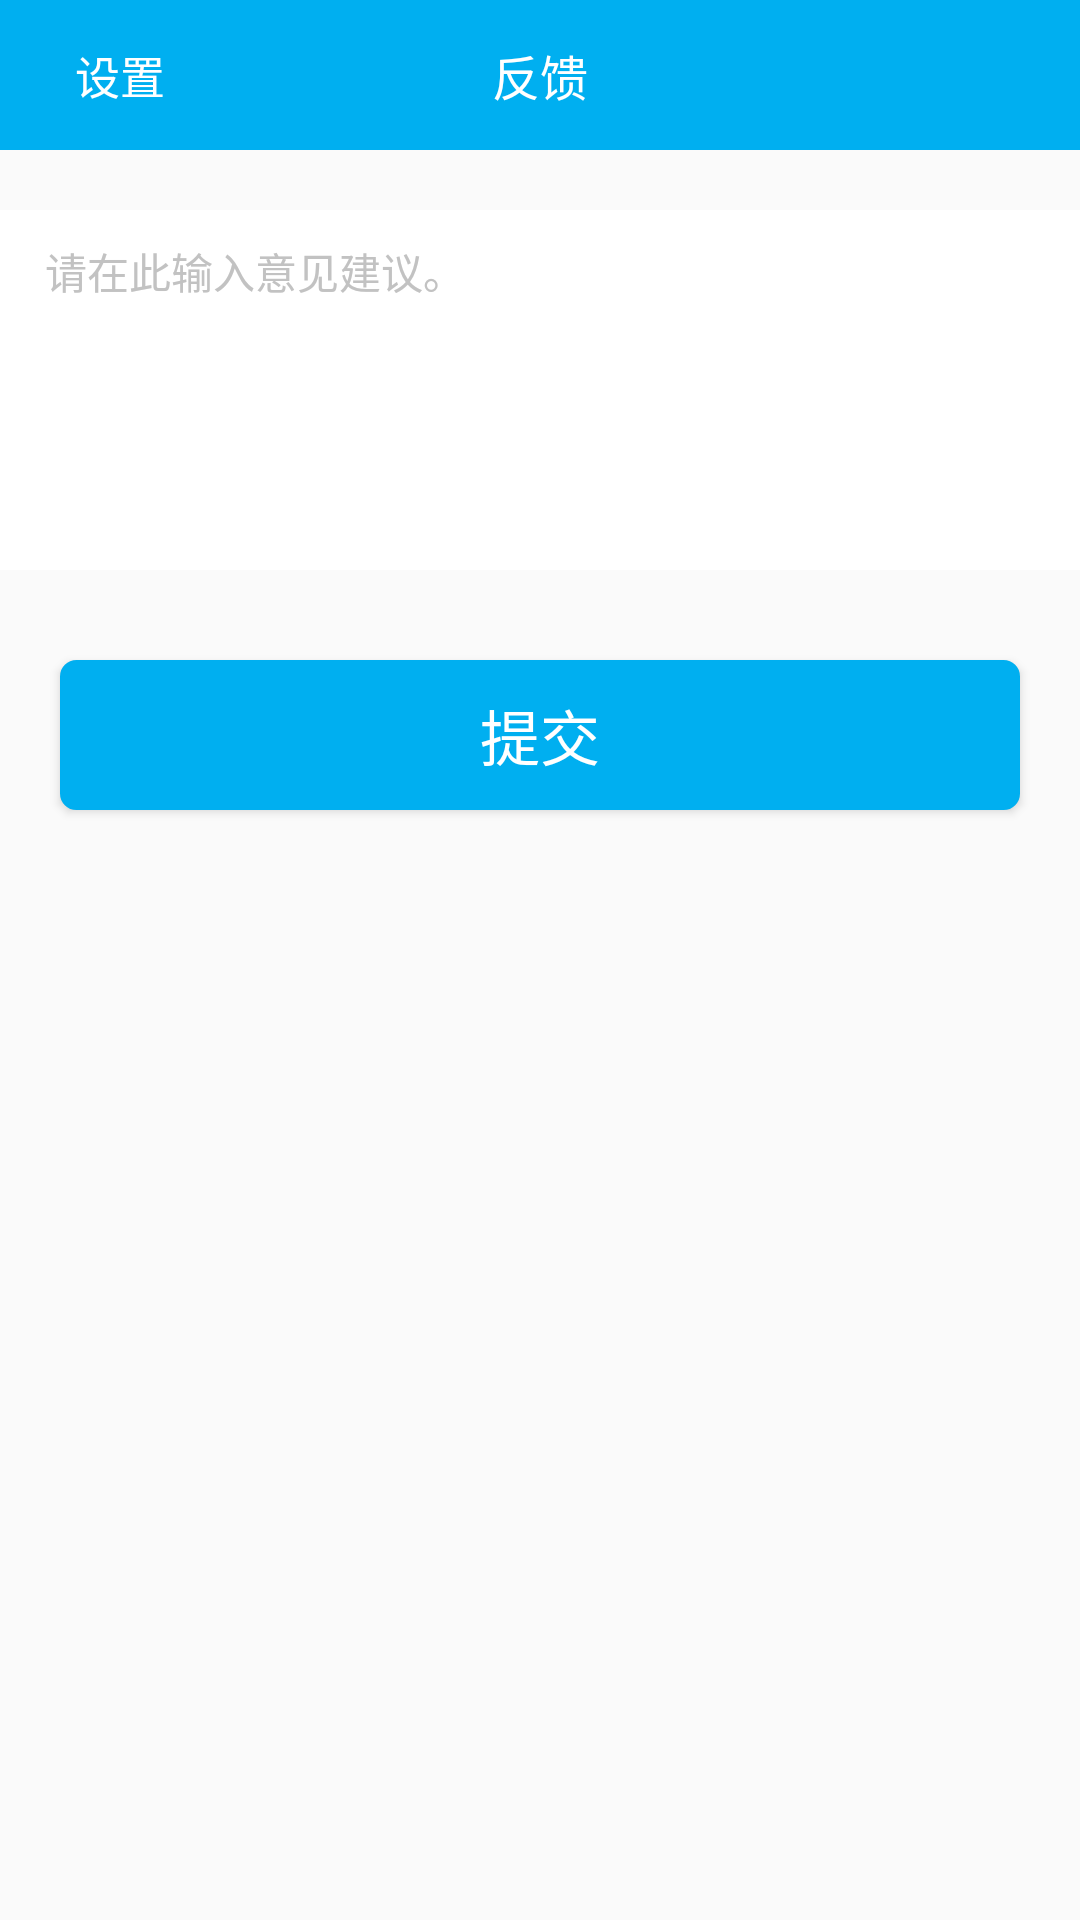

Android layout source for this screen:
<!-- AndroidManifest.xml: application theme AppTheme -->
<!-- res/layout/activity_fankui.xml -->
<?xml version="1.0" encoding="utf-8"?>

<LinearLayout xmlns:android="http://schemas.android.com/apk/res/android"
    xmlns:tools="http://schemas.android.com/tools"
    android:layout_width="match_parent"
    android:layout_height="match_parent"
    android:orientation="vertical">
    <FrameLayout
        android:layout_width="match_parent"
        android:layout_height="50dp"
        android:background="#00aff0">
        <LinearLayout
            android:layout_marginLeft="5dp"
            android:layout_width="50dp"
            android:layout_height="match_parent"
            android:orientation="horizontal"
            android:id="@+id/fankui_fanhui"
            android:clickable="true"
            >
            <ImageView
                android:layout_width="20dp"
                android:layout_height="20dp"
                android:layout_gravity="center_vertical"
                android:src="@drawable/back_white" />
            <TextView
                android:layout_width="wrap_content"
                android:layout_height="wrap_content"
                android:layout_gravity="center_vertical"
                android:textColor="#fff"
                android:textSize="15sp"
                android:text="设置"/>
        </LinearLayout>
        <TextView
            android:layout_width="match_parent"
            android:layout_height="match_parent"
            android:text="反馈"
            android:textColor="#fff"
            android:textSize="16sp"
            android:gravity="center"/>
    </FrameLayout>

    <LinearLayout
        android:background="#fff"
        android:layout_width="match_parent"
        android:focusableInTouchMode="true"
        android:focusable="false"
        android:layout_marginTop="20dp"
        android:layout_height="120dp">
        <EditText
            android:maxLength="30"
            android:maxLines="5"
            android:hint="请在此输入意见建议。"
            android:id="@+id/fankui_edit"
            android:textSize="14sp"
            android:background="@null"
            android:layout_marginTop="10dp"
            android:layout_marginBottom="10dp"
            android:layout_marginLeft="15dp"
            android:layout_marginRight="15dp"
            android:layout_width="match_parent"
            android:layout_height="match_parent"
            android:gravity="start"
            android:textColorHint="#c2c2c2"/>
    </LinearLayout>

    <Button
        android:id="@+id/fankui_bt"
        android:text="提交"
        android:textSize="20sp"
        android:textColor="#fff"
        android:layout_marginLeft="20dp"
        android:layout_marginRight="20dp"
        android:background="@drawable/shape_blue_bg"
        android:layout_marginTop="30dp"
        android:layout_width="match_parent"
        android:layout_height="50dp" />
</LinearLayout>
<!-- resources referenced by this layout -->
<resources>
  <!-- drawable shape_blue_bg (drawable) -->
  <?xml version="1.0" encoding="utf-8"?>
  
  <shape xmlns:android="http://schemas.android.com/apk/res/android"
      android:shape="rectangle">
      <solid android:color="@color/registerBG" />
      <corners android:topLeftRadius="5dp"
          android:topRightRadius="5dp"
          android:bottomRightRadius="5dp"
          android:bottomLeftRadius="5dp"/>
      <stroke android:width="1dp" android:color="@color/registerBG" />
  </shape>
  <style name="AppTheme" parent="Theme.AppCompat.Light.NoActionBar">
          
          <item name="colorPrimary">@color/level0</item>
          <item name="colorPrimaryDark">@color/level0</item>
          <item name="colorAccent">@color/level0</item>
      </style>
  <color name="registerBG">#00aff0</color>
  <color name="level0">#ff5e5e</color>
</resources>
